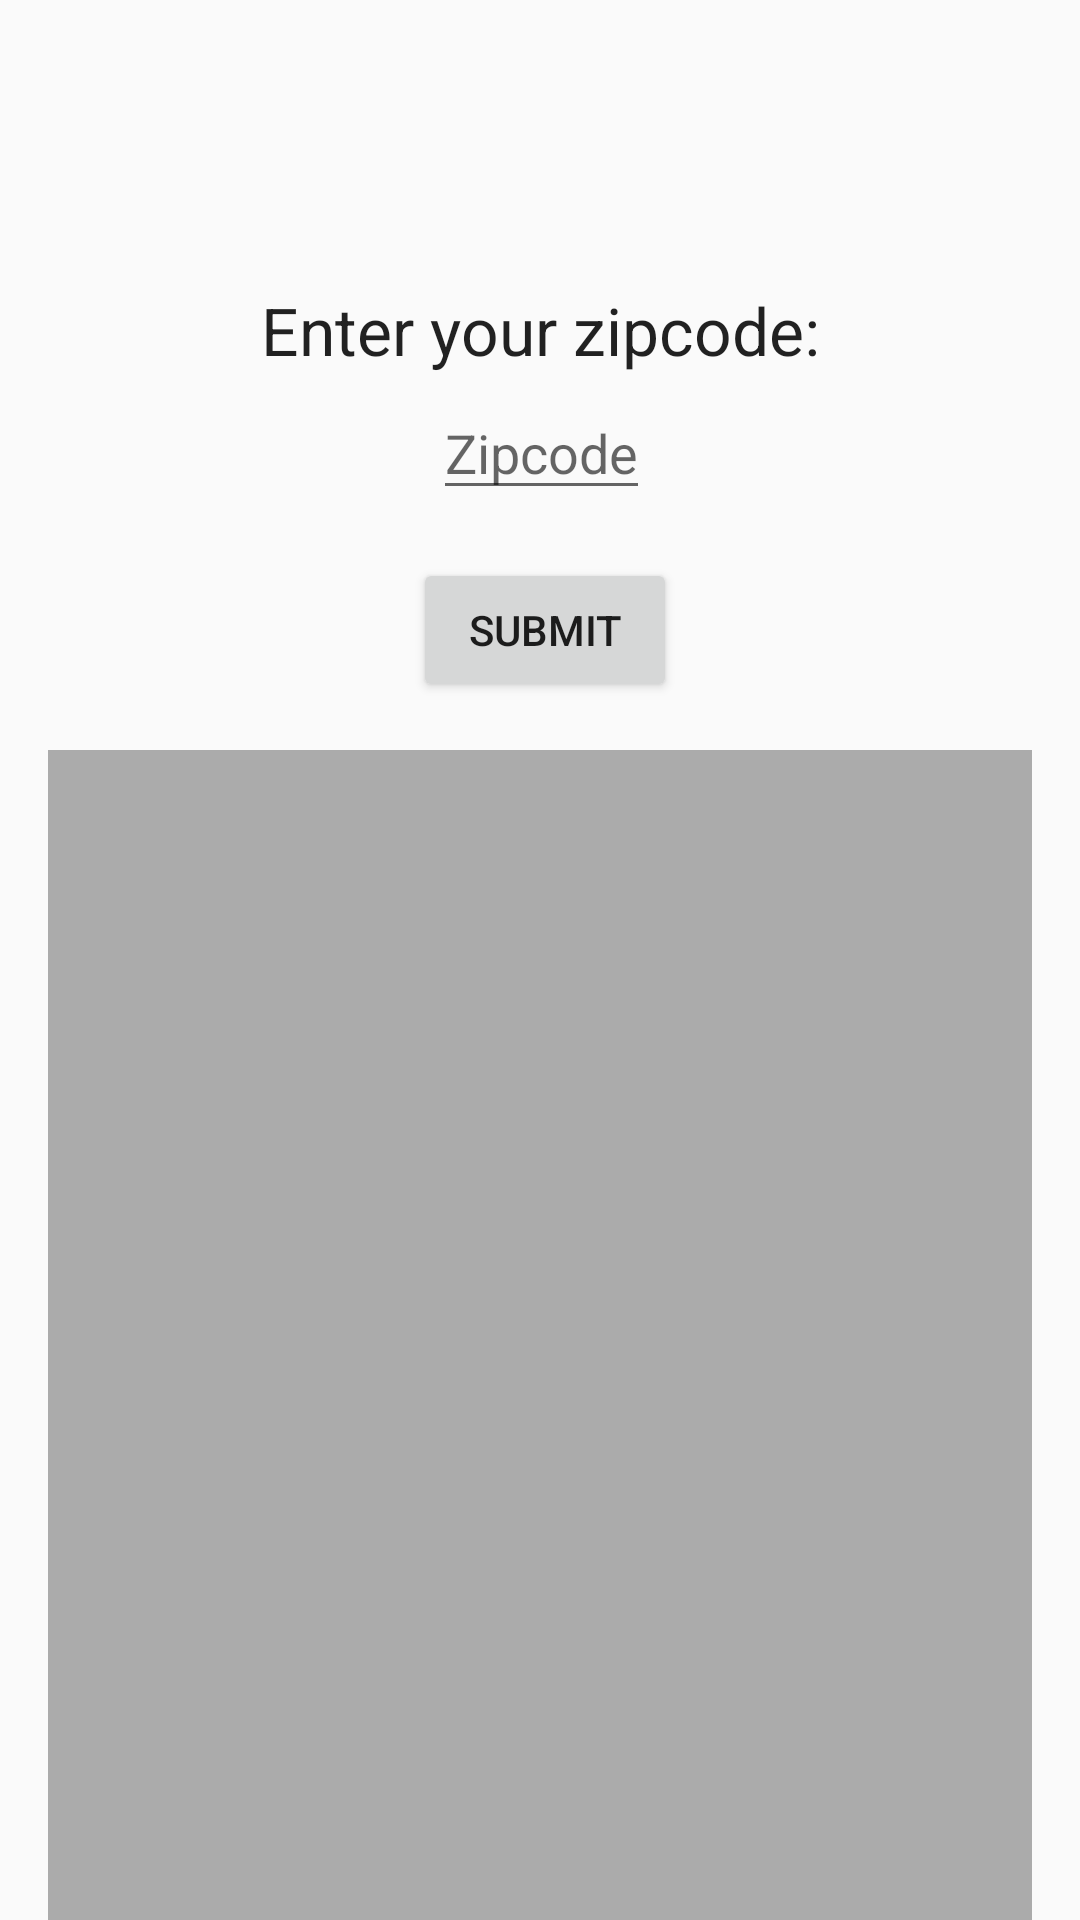

This screen was rendered from an Android layout file. Write that file and the resources it references.
<!-- AndroidManifest.xml: application theme AppTheme -->
<!-- res/layout/activity_main.xml -->
<?xml version="1.0" encoding="utf-8"?>
<androidx.constraintlayout.widget.ConstraintLayout xmlns:android="http://schemas.android.com/apk/res/android"
    xmlns:app="http://schemas.android.com/apk/res-auto"
    xmlns:tools="http://schemas.android.com/tools"
    android:layout_width="match_parent"
    android:layout_height="match_parent"
    tools:context=".MainActivity">

    <TextView
        android:id="@+id/titleText"
        android:layout_width="wrap_content"
        android:layout_height="wrap_content"
        android:text="Enter your zipcode:"
        android:textAppearance="@style/TextAppearance.AppCompat.Large"
        app:layout_constraintBottom_toBottomOf="parent"
        app:layout_constraintLeft_toLeftOf="parent"
        app:layout_constraintRight_toRightOf="parent"
        app:layout_constraintTop_toTopOf="parent"
        app:layout_constraintVertical_bias="0.156" />

    <Button
        android:id="@+id/submitButton"
        android:layout_width="wrap_content"
        android:layout_height="wrap_content"
        android:text="Submit"
        app:layout_constraintBottom_toBottomOf="parent"
        app:layout_constraintEnd_toEndOf="@+id/zipcodeEditText"
        app:layout_constraintHorizontal_bias="0.437"
        app:layout_constraintStart_toStartOf="@+id/zipcodeEditText"
        app:layout_constraintTop_toBottomOf="@+id/zipcodeEditText"
        app:layout_constraintVertical_bias="0.038" />

    <ImageView
        android:id="@+id/imageView"
        android:layout_width="@dimen/location_icon_image_size"
        android:layout_height="@dimen/location_icon_image_size"
        app:layout_constraintBottom_toTopOf="@+id/titleText"
        app:layout_constraintEnd_toEndOf="@+id/titleText"
        app:layout_constraintHorizontal_bias="0.503"
        app:layout_constraintStart_toStartOf="@+id/titleText"
        app:layout_constraintTop_toTopOf="parent"
        app:layout_constraintVertical_bias="0.794"
        app:srcCompat="@drawable/ic_place_black_24dp" />

    <EditText
        android:id="@+id/zipcodeEditText"
        android:layout_width="wrap_content"
        android:layout_height="wrap_content"
        android:layout_marginTop="4dp"
        android:hint="Zipcode"
        app:layout_constraintEnd_toEndOf="@+id/titleText"
        app:layout_constraintHorizontal_bias="0.504"
        app:layout_constraintStart_toStartOf="@+id/titleText"
        app:layout_constraintTop_toBottomOf="@+id/titleText" />

    <androidx.recyclerview.widget.RecyclerView
        android:id="@+id/forecastList"
        android:layout_width="0dp"
        android:layout_height="0dp"
        android:layout_marginStart="16dp"
        android:layout_marginTop="16dp"
        android:layout_marginEnd="16dp"
        android:background="#ABABAB"
        app:layout_constraintBottom_toBottomOf="parent"
        app:layout_constraintEnd_toEndOf="parent"
        app:layout_constraintStart_toStartOf="parent"
        app:layout_constraintTop_toBottomOf="@+id/submitButton" />

</androidx.constraintlayout.widget.ConstraintLayout>
<!-- resources referenced by this layout -->
<resources>
  <dimen name="location_icon_image_size">40dp</dimen>
  <style name="AppTheme" parent="Theme.AppCompat.Light.NoActionBar">
          
          <item name="colorPrimary">#4CAF50</item>
          <item name="colorPrimaryDark">#388E3C</item>
          <item name="colorAccent">#7B1FA2</item>
      </style>
</resources>
